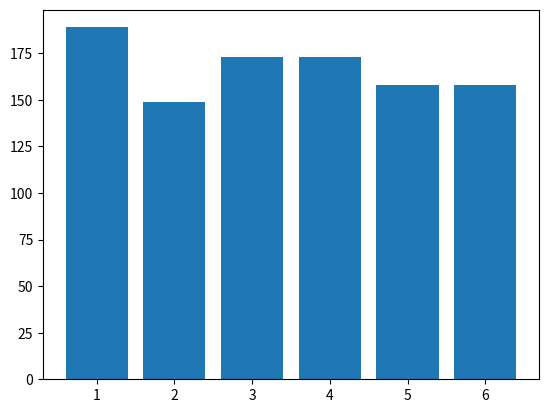

Recreate this plot in Python.
# Dictionary – The Meaning of Liff
liff = {'Duddo': 'The most deformed potato in any given collection of potatoes.',
        'Fring': 'The noise made by a lightbulb that has just shone its last.',
        'Tonypandy': ' The voice used by presenters on children\'s television programmes.'}

liff['Wawne'] = 'A badly supressed yawn.'
liff['Woking'] = 'Standing in the kitchen wondering what you came in here for.'

# print(liff)
# print(liff['Duddo'])
# print(liff['Fring'])
# print(liff.keys())

#del liff['Fring']
#print(liff.keys())

print()
pops = {'New South Wales': 7757843,
        'Victoria': 6100877,
        'Queensland': 4860448,
        'South Australia': 1710804,
        'Western Australia': 2623164,
        'Tasmania': 519783,
        'Northern Territory': 245657,
        'Australian Capital Territory': 398349}

# print(pops['Victoria'])
# for p in pops:
# 	print(p)
# print()
# for k in pops.keys():
# 	print(k, ' : ', pops[k])

#print()
#Dice toss with maps
import random
import matplotlib.pyplot as plt

dicecount = {1: 0, 2: 0, 3: 0, 4: 0, 5: 0, 6: 0}
for i in range(1000):
	toss = random.randint(1, 6)
	dicecount[toss] += 1

plt.bar(dicecount.keys(), dicecount.values())
plt.show()

